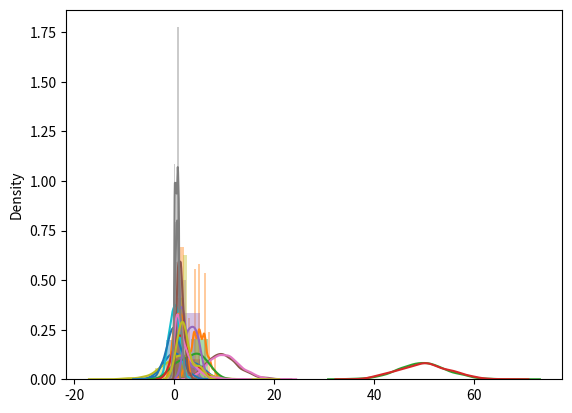

Source code (Python):
from numpy import random
import matplotlib.pyplot as plt
import seaborn as sns

"""
Seaborn usages
Seaborn is a library that uses Matplotlib underneath to plot graphs.
"""


def main():
    normal_distribution()
    binomial_distribution()
    normal_vs_binomial_distribution()
    poisson_distribution()
    poisson_vs_binomial_distribution()
    uniform_distribution()
    logistic_distribution()
    normal_vs_logistic_distribution()
    multinomial_distribution()
    exponential_distribution()
    chi_square_distribution()
    rayleigh_distribution()
    rayleigh_vs_chi_square_distribution()
    pareto_distribution()
    zipf_distribution()
    pass


def zipf_distribution():
    """
    Zipf Distribution is used to sample data based on zipf's law.
    Zipf's Law: In a collection the nth common term is 1/n times of the most common term.
    E.g. 5th common word in english has 1/5th the frequency of the most used word.
    It has two parameters:
    a - distribution parameter.
    size - The shape of the returned array.
    """
    data = random.zipf(a=2, size=(2, 3))
    seaborn_plot(data)
    pass


def pareto_distribution():
    """
    A distribution following Pareto's law i.e. 80-20 distribution (20% factors cause 80% outcome).
    It has two parameters:
    a - shape parameter.
    size - The shape of the returned array.
    """
    data = random.pareto(a=2, size=(2, 3))
    seaborn_plot(data)
    pass


def rayleigh_vs_chi_square_distribution():
    """
    Relation: At unit stddev and 2 degrees of freedom rayleigh and chi square represent the same distributions.
    """
    sns.distplot(random.rayleigh(scale=1, size=1000), hist=False, label='rayleigh')
    sns.distplot(random.chisquare(df=2, size=1000), hist=False, label='chi square')
    plt.show()
    pass


def rayleigh_distribution():
    """
    Rayleigh Distribution is used in signal processing.
    It has two parameters:
    scale - (standard deviation) decides how flat the distribution will be default 1.0.
    size - The shape of the returned array.
    """
    data = random.rayleigh(scale=2, size=(2, 3))
    seaborn_plot(data)
    pass


def chi_square_distribution():
    """
    Chi Square Distribution is used as a basis to verify the hypothesis.
    It has two parameters:
    df - (degree of freedom).
    size - The shape of the returned array.
    """
    data = random.chisquare(df=2, size=(2, 3))
    seaborn_plot(data)
    pass


def exponential_distribution():
    """
    Exponential Distribution is used for describing time till next event e.g. failure/success etc.
    Relation: Poisson distribution deals with number of occurences of an event in a time period whereas exponential distribution deals with the time between these events.
    It has two parameters:
    scale - inverse of rate ( see lam in poisson distribution ) defaults to 1.0.
    size - The shape of the returned array.
    """
    data = random.exponential(scale=2, size=(2, 3))
    seaborn_plot(data)
    pass


def multinomial_distribution():
    """
    Multinomial Distribution is a generalization of binomial distribution.
    It describes outcomes of multi-nomial scenarios unlike binomial where scenarios must be only one of two.
    e.g. Blood type of a population, dice roll outcome.
    It has three parameters:
    n - number of possible outcomes (e.g. 6 for dice roll).
    pvals - list of probabilties of outcomes (e.g. [1/6, 1/6, 1/6, 1/6, 1/6, 1/6] for dice roll).
    size - The shape of the returned array.
    """
    data = random.multinomial(n=6, pvals=[1/6, 1/6, 1/6, 1/6, 1/6, 1/6])
    seaborn_plot(data)
    pass


def normal_vs_logistic_distribution():
    """
    Both distributions are near identical, but logistic distribution has more area under the tails, meaning it represents more possibility of occurrence of an event further away from mean.
    For higher value of scale (standard deviation) the normal and logistic distributions are near identical apart from the peak.
    """
    sns.distplot(random.normal(loc=0, scale=1, size=1000), hist=False, label='normal')
    sns.distplot(random.logistic(loc=0, scale=1, size=1000), hist=False, label='logistic')
    plt.show()
    pass


def logistic_distribution():
    """
    Logistic Distribution is used to describe growth.
    eg. The bacteria grows rapidly in the beginning but then declines.
    It is used in Neural networks.
    loc - mean, where the peak is. Default 0.
    scale - standard deviation, the flatness of distribution. Default 1.
    size - The shape of the returned array.
    """
    data = random.logistic(loc=1, scale=2, size=1000)
    seaborn_plot(data)
    pass


def uniform_distribution():
    """
    Uniform Distribution is a distribution where a random variable is equally likely to take any value.
    It is also known as Rectangular Distribution.
    """
    data = random.uniform(low=0, high=1, size=1000)
    seaborn_plot(data)
    pass


def poisson_vs_binomial_distribution():
    """
    Difference between Poisson and Binomial Distribution:
    Poisson Distribution is used when the number of occurences is theoretically infinite.
    Binomial Distribution is used when number of occurences is exactly finite.
    eg. A dice is rolled 6 times. What is probability of getting 1 for 1 time? This is Binomial.
    eg. A dice is rolled infinite times. What is probability of getting 1 for 1 time? This is Poisson.
    With the increase in number of trials, the binomial distribution tends towards the poisson distribution.
    """
    sns.distplot(random.binomial(n=1000, p=0.01, size=1000), hist=False, label='binomial')
    sns.distplot(random.poisson(lam=10, size=1000), hist=False, label='poisson')
    plt.show()
    pass


def poisson_distribution():
    """
    Poisson Distribution is a Discrete Distribution.
    It estimates how many times an event can happen in a specified time.
    eg. If someone eats twice a day what is probability he will eat thrice?
    lam - rate or known number of occurences e.g. 2 for above problem.
    size - The shape of the returned array.
    """
    data = random.poisson(lam=2, size=10)
    seaborn_plot(data)
    pass


def normal_vs_binomial_distribution():
    """
    Difference between Normal and Binomial Distribution:
    Normal Distribution is continous whereas Binomial is discrete.
    Normal Distribution is symmetrical whereas Binomial is not.
    For Normal Distribution, mean=median=mode but for Binomial, mean=median=mode=(n*p)
    With higher n, Binomial Distribution approches Normal Distribution.
    """
    sns.distplot(random.normal(loc=50, scale=5, size=1000), hist=False, label='normal')
    sns.distplot(random.binomial(n=100, p=0.5, size=1000), hist=False, label='binomial')
    plt.show()
    pass


def binomial_distribution():
    """
    Binomial Distribution is a Discrete Distribution.
    It describes the outcome of binary scenarios, eg. toss of a coin, it will either be head or tails.
    n - number of trials.
    p - probability of occurence of each trial (e.g. for toss of a coin 0.5 each).
    size - The shape of the returned array.
    """
    data = random.binomial(n=10, p=0.5, size=1000)
    seaborn_plot(data)
    pass


def normal_distribution():
    """
    Also called Gaussian Distribution. Its curve is called Bell Curve.
    It fits the probability distribution of many events, eg. IQ Scores, Heartbeat etc.
    It has three parameters:
    loc - (Mean) where the peak of the bell exists.
    scale - (Standard Deviation) how flat the graph distribution should be.
    size - The shape of the returned array.
    """
    data = random.normal(loc=1, scale=2, size=(2, 3))
    seaborn_plot(data)
    pass


def seaborn_plot(data):
    sns.distplot(data, hist=True)  # Plot histogram
    plt.show()
    pass


main()
